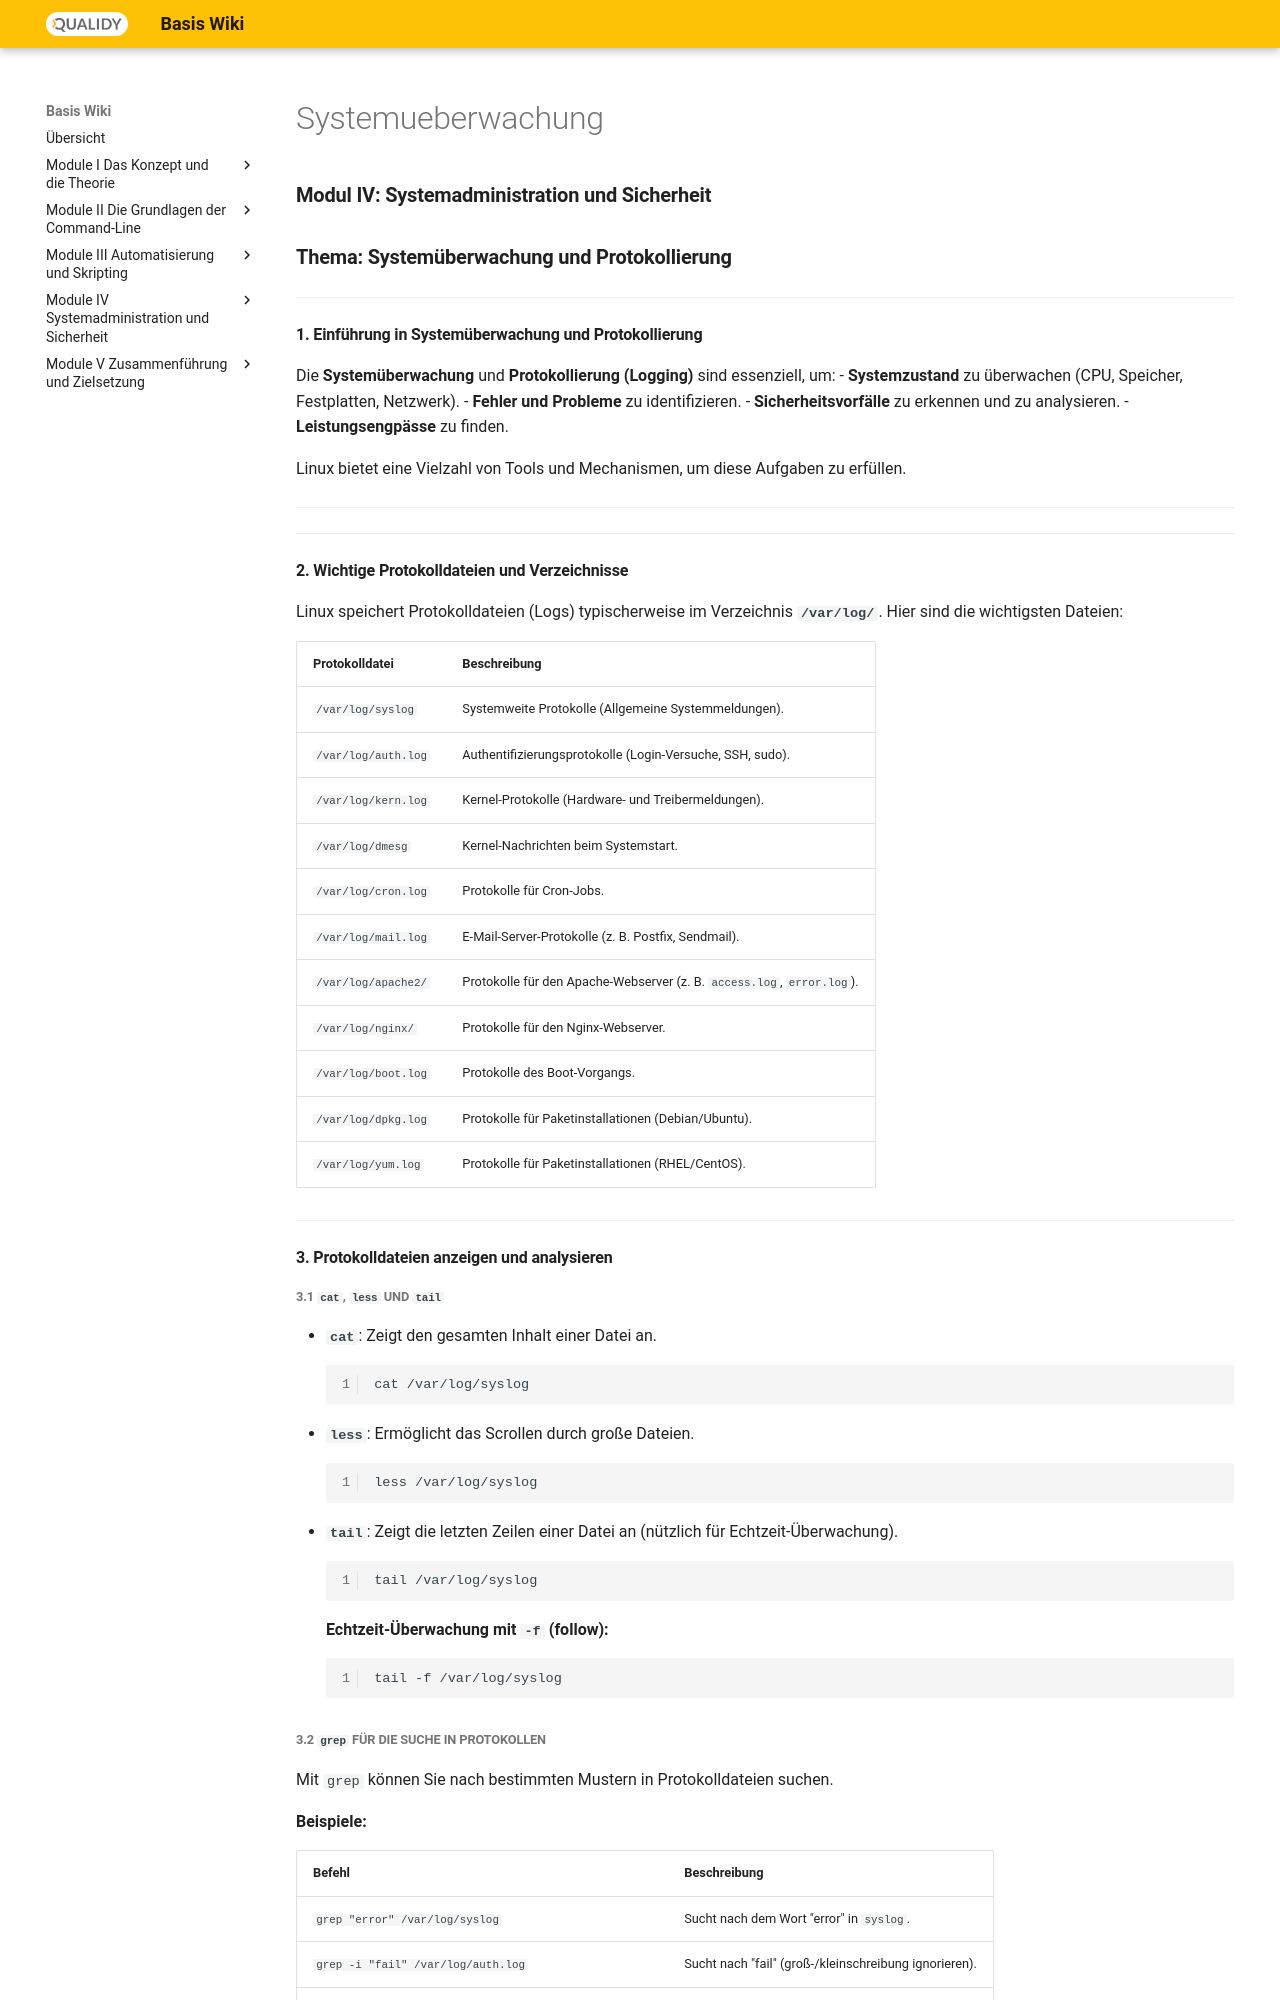

repository: Qualidy/wiki-linux · page: content/module4/systemueberwachung/index.html · generator: mkdocs


### **Modul IV: Systemadministration und Sicherheit**
### **Thema: Systemüberwachung und Protokollierung**

---

#### **1. Einführung in Systemüberwachung und Protokollierung**
Die **Systemüberwachung** und **Protokollierung (Logging)** sind essenziell, um:
- **Systemzustand** zu überwachen (CPU, Speicher, Festplatten, Netzwerk).
- **Fehler und Probleme** zu identifizieren.
- **Sicherheitsvorfälle** zu erkennen und zu analysieren.
- **Leistungsengpässe** zu finden.

Linux bietet eine Vielzahl von Tools und Mechanismen, um diese Aufgaben zu erfüllen.

---

---

#### **2. Wichtige Protokolldateien und Verzeichnisse**
Linux speichert Protokolldateien (Logs) typischerweise im Verzeichnis **`/var/log/`**. Hier sind die wichtigsten Dateien:

| **Protokolldatei**          | **Beschreibung**                                                                 |
|-----------------------------|---------------------------------------------------------------------------------|
| `/var/log/syslog`           | Systemweite Protokolle (Allgemeine Systemmeldungen).                          |
| `/var/log/auth.log`         | Authentifizierungsprotokolle (Login-Versuche, SSH, sudo).                      |
| `/var/log/kern.log`         | Kernel-Protokolle (Hardware- und Treibermeldungen).                            |
| `/var/log/dmesg`            | Kernel-Nachrichten beim Systemstart.                                          |
| `/var/log/cron.log`         | Protokolle für Cron-Jobs.                                                       |
| `/var/log/mail.log`         | E-Mail-Server-Protokolle (z. B. Postfix, Sendmail).                            |
| `/var/log/apache2/`         | Protokolle für den Apache-Webserver (z. B. `access.log`, `error.log`).        |
| `/var/log/nginx/`           | Protokolle für den Nginx-Webserver.                                            |
| `/var/log/boot.log`         | Protokolle des Boot-Vorgangs.                                                   |
| `/var/log/dpkg.log`         | Protokolle für Paketinstallationen (Debian/Ubuntu).                            |
| `/var/log/yum.log`          | Protokolle für Paketinstallationen (RHEL/CentOS).                              |

---
#### **3. Protokolldateien anzeigen und analysieren**
##### **3.1 `cat`, `less` und `tail`**
- **`cat`**: Zeigt den gesamten Inhalt einer Datei an.
  ```bash
  cat /var/log/syslog
  ```
- **`less`**: Ermöglicht das Scrollen durch große Dateien.
  ```bash
  less /var/log/syslog
  ```
- **`tail`**: Zeigt die letzten Zeilen einer Datei an (nützlich für Echtzeit-Überwachung).
  ```bash
  tail /var/log/syslog
  ```
  **Echtzeit-Überwachung mit `-f` (follow):**
  ```bash
  tail -f /var/log/syslog
  ```
